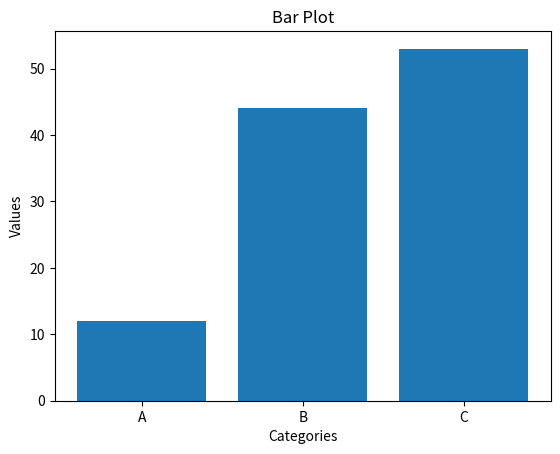

Recreate this plot in Python.
import  matplotlib.pyplot as plt 
import  numpy  as np  


categories = ["A" ,"B" ,"C"]
values = [12,44,53]

plt.bar (categories ,  values)
plt.title("Bar Plot")
plt.xlabel("Categories")
plt.ylabel("Values")
plt.show ()
